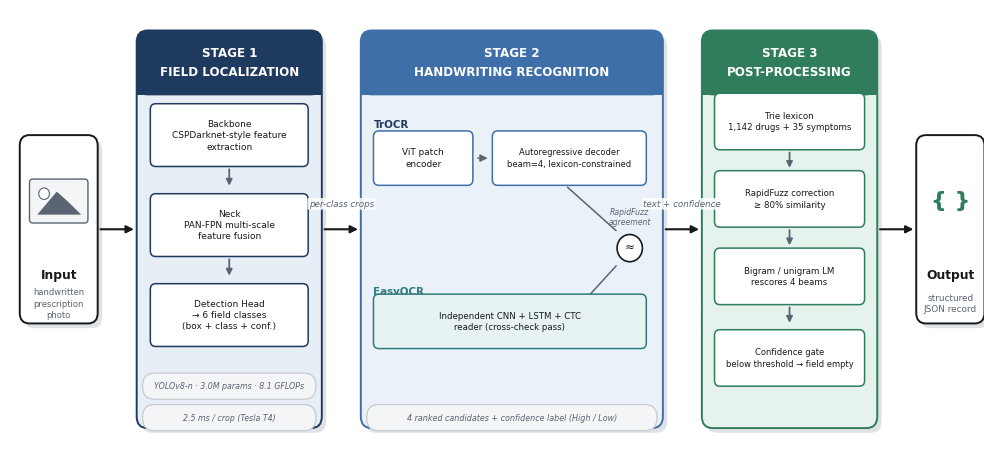

Write the Python code that produced this figure.
"""
Generates the comprehensive Medi-Script-AI block diagram: a single,
information-dense figure showing the internal composition of every
stage (not just the coarse 3-box flow), intended as the paper's primary
architecture figure. Designed to span both columns (figure*).
"""

import matplotlib

matplotlib.use("Agg")
import matplotlib.pyplot as plt
from matplotlib.patches import FancyBboxPatch, FancyArrowPatch, Circle, Rectangle
import matplotlib.patches as mpatches

plt.rcParams["font.family"] = "DejaVu Sans"
plt.rcParams["pdf.fonttype"] = 42

# ---------------------------------------------------------------- palette
NAVY = "#1f3a5f"
NAVY_FILL = "#e8eef5"
BLUE = "#3f6fa8"
BLUE_FILL = "#eaf1f8"
TEAL = "#2f7a7d"
TEAL_FILL = "#e7f3f3"
GREEN = "#2f7d5a"
GREEN_FILL = "#e6f2ec"
INK = "#16191d"
MUTED = "#5b6472"
SHADOW = "#c7ccd3"
WHITE = "#ffffff"
CHIP_FILL = "#f4f5f7"
CHIP_EDGE = "#c6cbd2"

fig, ax = plt.subplots(figsize=(9.8, 4.45))
ax.set_xlim(0, 100)
ax.set_ylim(0, 42)
ax.axis("off")


# ---------------------------------------------------------------- helpers
def shadow(x0, y0, w, h, r=1.1):
    ax.add_patch(
        FancyBboxPatch(
            (x0 + 0.45, y0 - 0.45),
            w,
            h,
            boxstyle=f"round,pad=0,rounding_size={r}",
            linewidth=0,
            facecolor=SHADOW,
            alpha=0.55,
            zorder=1,
        )
    )


def panel(x0, y0, w, h, title, title_color, body_fill, r=1.1, title_h=6.2):
    shadow(x0, y0, w, h, r)
    ax.add_patch(
        FancyBboxPatch(
            (x0, y0),
            w,
            h,
            boxstyle=f"round,pad=0,rounding_size={r}",
            linewidth=1.4,
            edgecolor=title_color,
            facecolor=body_fill,
            zorder=2,
        )
    )
    ax.add_patch(
        FancyBboxPatch(
            (x0, y0 + h - title_h),
            w,
            title_h,
            boxstyle=f"round,pad=0,rounding_size={r}",
            linewidth=0,
            facecolor=title_color,
            zorder=3,
        )
    )
    ax.add_patch(
        Rectangle(
            (x0, y0 + h - title_h),
            w,
            title_h * 0.5,
            facecolor=title_color,
            edgecolor="none",
            zorder=3,
        )
    )
    ax.text(
        x0 + w / 2,
        y0 + h - title_h / 2,
        title,
        ha="center",
        va="center",
        fontsize=8.6,
        fontweight="bold",
        color="white",
        zorder=4,
        linespacing=1.6,
    )


def subbox(x0, y0, w, h, text, edge, fill=WHITE, fontsize=7.3, r=0.55):
    ax.add_patch(
        FancyBboxPatch(
            (x0, y0),
            w,
            h,
            boxstyle=f"round,pad=0,rounding_size={r}",
            linewidth=1.1,
            edgecolor=edge,
            facecolor=fill,
            zorder=5,
        )
    )
    ax.text(
        x0 + w / 2,
        y0 + h / 2,
        text,
        ha="center",
        va="center",
        fontsize=fontsize,
        color=INK,
        zorder=6,
        linespacing=1.35,
    )


def chip(xc, yc, text, w, fontsize=6.3):
    h = 2.5
    ax.add_patch(
        FancyBboxPatch(
            (xc - w / 2, yc - h / 2),
            w,
            h,
            boxstyle="round,pad=0,rounding_size=1.25",
            linewidth=0.9,
            edgecolor=CHIP_EDGE,
            facecolor=CHIP_FILL,
            zorder=6,
        )
    )
    ax.text(
        xc,
        yc,
        text,
        ha="center",
        va="center",
        fontsize=fontsize,
        color=MUTED,
        zorder=7,
        style="italic",
    )


def varrow(x, y0, y1, color=MUTED, lw=1.3):
    ax.add_patch(
        FancyArrowPatch(
            (x, y0),
            (x, y1),
            arrowstyle="-|>",
            mutation_scale=9,
            linewidth=lw,
            color=color,
            zorder=5,
        )
    )


def harrow(x0, x1, y, color=INK, lw=1.5, label=None, label_dy=2.0, fontsize=6.3):
    ax.add_patch(
        FancyArrowPatch(
            (x0, y),
            (x1, y),
            arrowstyle="-|>",
            mutation_scale=11,
            linewidth=lw,
            color=color,
            zorder=9,
        )
    )
    if label:
        ax.text(
            (x0 + x1) / 2,
            y + label_dy,
            label,
            ha="center",
            va="bottom",
            fontsize=fontsize,
            color=MUTED,
            style="italic",
            zorder=10,
            bbox=dict(
                boxstyle="round,pad=0.15",
                facecolor="white",
                edgecolor="none",
                alpha=0.85,
            ),
        )


def diag(x0, y0, x1, y1, color=MUTED, lw=1.1):
    ax.add_patch(
        FancyArrowPatch(
            (x0, y0),
            (x1, y1),
            arrowstyle="-",
            mutation_scale=8,
            linewidth=lw,
            color=color,
            zorder=4,
        )
    )


# ============================================================== layout
IN_X, IN_W = 1, 8
S1_X, S1_W = 13, 19
S2_X, S2_W = 36, 31
S3_X, S3_W = 71, 18
OUT_X, OUT_W = 93, 7

# ============================================================== INPUT
iy0, ih = 12, 18
shadow(IN_X, iy0, IN_W, ih, r=1.0)
ax.add_patch(
    FancyBboxPatch(
        (IN_X, iy0),
        IN_W,
        ih,
        boxstyle="round,pad=0,rounding_size=1.0",
        linewidth=1.4,
        edgecolor=INK,
        facecolor="white",
        zorder=2,
    )
)
gx, gy = IN_X + IN_W / 2, iy0 + ih - 6.3
ax.add_patch(
    FancyBboxPatch(
        (gx - 3, gy - 2.1),
        6,
        4.2,
        boxstyle="round,pad=0,rounding_size=0.35",
        linewidth=1.0,
        edgecolor=MUTED,
        facecolor=CHIP_FILL,
        zorder=3,
    )
)
ax.add_patch(
    Circle(
        (gx - 1.5, gy + 0.7),
        0.55,
        facecolor="white",
        edgecolor=MUTED,
        linewidth=0.8,
        zorder=4,
    )
)
tri = mpatches.Polygon(
    [
        [gx - 2.2, gy - 1.3],
        [gx - 0.2, gy + 0.9],
        [gx + 1.0, gy - 0.1],
        [gx + 2.3, gy - 1.3],
    ],
    closed=True,
    facecolor=MUTED,
    edgecolor="none",
    zorder=4,
)
ax.add_patch(tri)
ax.text(
    IN_X + IN_W / 2,
    iy0 + 4.6,
    "Input",
    ha="center",
    va="center",
    fontsize=8.8,
    fontweight="bold",
    color=INK,
)
ax.text(
    IN_X + IN_W / 2,
    iy0 + 1.9,
    "handwritten\nprescription\nphoto",
    ha="center",
    va="center",
    fontsize=6.0,
    color=MUTED,
    linespacing=1.3,
)

harrow(IN_X + IN_W, S1_X, 21)

# ============================================================== STAGE 1
s1y, s1h = 2, 38
panel(S1_X, s1y, S1_W, s1h, "STAGE 1\nFIELD LOCALIZATION", NAVY, NAVY_FILL)

bx0, bw = S1_X + 1.4, S1_W - 2.8
subbox(
    bx0,
    27.0,
    bw,
    6.0,
    "Backbone\nCSPDarknet-style feature\nextraction",
    NAVY,
    fontsize=6.5,
)
varrow(S1_X + S1_W / 2, 27.0, 24.9)
subbox(
    bx0, 18.4, bw, 6.0, "Neck\nPAN-FPN multi-scale\nfeature fusion", NAVY, fontsize=6.5
)
varrow(S1_X + S1_W / 2, 18.4, 16.3)
subbox(
    bx0,
    9.8,
    bw,
    6.0,
    "Detection Head\n\u2192 6 field classes\n(box + class + conf.)",
    NAVY,
    fontsize=6.5,
)

chip(
    S1_X + S1_W / 2,
    6.0,
    "YOLOv8-n \u00b7 3.0M params \u00b7 8.1 GFLOPs",
    S1_W - 1.2,
    fontsize=5.7,
)
chip(S1_X + S1_W / 2, 3.0, "2.5 ms / crop (Tesla T4)", S1_W - 1.2, fontsize=5.7)

harrow(S1_X + S1_W, S2_X, 21, label="per-class crops")

# ============================================================== STAGE 2
s2y, s2h = 2, 38
panel(S2_X, s2y, S2_W, s2h, "STAGE 2\nHANDWRITING RECOGNITION", BLUE, BLUE_FILL)

ax.text(
    S2_X + 1.3,
    31.0,
    "TrOCR",
    fontsize=7.4,
    fontweight="bold",
    color=NAVY,
    ha="left",
    va="center",
)
subbox(S2_X + 1.3, 25.2, 10.2, 5.2, "ViT patch\nencoder", BLUE, fontsize=6.4)
harrow(S2_X + 11.7, S2_X + 13.3, 27.8, color=MUTED, lw=1.0)
subbox(
    S2_X + 13.5,
    25.2,
    15.8,
    5.2,
    "Autoregressive decoder\nbeam=4, lexicon-constrained",
    BLUE,
    fontsize=6.0,
)

ax.text(
    S2_X + 1.3,
    15.0,
    "EasyOCR",
    fontsize=7.4,
    fontweight="bold",
    color=TEAL,
    ha="left",
    va="center",
)
subbox(
    S2_X + 1.3,
    9.6,
    28.0,
    5.2,
    "Independent CNN + LSTM + CTC\nreader (cross-check pass)",
    TEAL,
    fill=TEAL_FILL,
    fontsize=6.2,
)

mx, my = S2_X + S2_W - 3.4, 19.2
diag(S2_X + 21.0, 25.2, mx - 1.2, my + 1.5)
diag(S2_X + 21.0, 12.2, mx - 1.2, my - 1.5)
ax.add_patch(
    Circle((mx, my), 1.3, facecolor="white", edgecolor=INK, linewidth=1.2, zorder=6)
)
ax.text(mx, my, "\u2248", ha="center", va="center", fontsize=8.5, color=INK, zorder=7)
ax.text(
    mx,
    my + 3.0,
    "RapidFuzz\nagreement",
    ha="center",
    va="center",
    fontsize=5.6,
    color=MUTED,
    style="italic",
    linespacing=1.15,
)

chip(
    S2_X + S2_W / 2,
    3.0,
    "4 ranked candidates + confidence label (High / Low)",
    S2_W - 1.2,
    fontsize=5.8,
)

harrow(S2_X + S2_W, S3_X, 21, label="text + confidence")

# ============================================================== STAGE 3
s3y, s3h = 2, 38
panel(S3_X, s3y, S3_W, s3h, "STAGE 3\nPOST-PROCESSING", GREEN, GREEN_FILL)

cx0, cw = S3_X + 1.3, S3_W - 2.6
subbox(
    cx0, 28.6, cw, 5.4, "Trie lexicon\n1,142 drugs + 35 symptoms", GREEN, fontsize=6.2
)
varrow(S3_X + S3_W / 2, 28.6, 26.6)
subbox(
    cx0,
    21.2,
    cw,
    5.4,
    "RapidFuzz correction\n\u2265 80% similarity",
    GREEN,
    fontsize=6.2,
)
varrow(S3_X + S3_W / 2, 21.2, 19.2)
subbox(cx0, 13.8, cw, 5.4, "Bigram / unigram LM\nrescores 4 beams", GREEN, fontsize=6.2)
varrow(S3_X + S3_W / 2, 13.8, 11.8)
subbox(
    cx0,
    6.0,
    cw,
    5.4,
    "Confidence gate\nbelow threshold \u2192 field empty",
    GREEN,
    fontsize=6.0,
)

harrow(S3_X + S3_W, OUT_X, 21)

# ============================================================== OUTPUT
oy0, oh = 12, 18
shadow(OUT_X, oy0, OUT_W, oh, r=1.0)
ax.add_patch(
    FancyBboxPatch(
        (OUT_X, oy0),
        OUT_W,
        oh,
        boxstyle="round,pad=0,rounding_size=1.0",
        linewidth=1.4,
        edgecolor=INK,
        facecolor="white",
        zorder=2,
    )
)
ax.text(
    OUT_X + OUT_W / 2,
    oy0 + oh - 6.3,
    "{ }",
    ha="center",
    va="center",
    fontsize=16,
    fontweight="bold",
    color=GREEN,
    zorder=4,
)
ax.text(
    OUT_X + OUT_W / 2,
    oy0 + 4.6,
    "Output",
    ha="center",
    va="center",
    fontsize=8.8,
    fontweight="bold",
    color=INK,
)
ax.text(
    OUT_X + OUT_W / 2,
    oy0 + 1.9,
    "structured\nJSON record",
    ha="center",
    va="center",
    fontsize=6.4,
    color=MUTED,
    linespacing=1.3,
)

plt.tight_layout(pad=0.2)
plt.savefig("model_block_diagram.pdf", bbox_inches="tight", pad_inches=0.06)
print("saved model_block_diagram.pdf")
